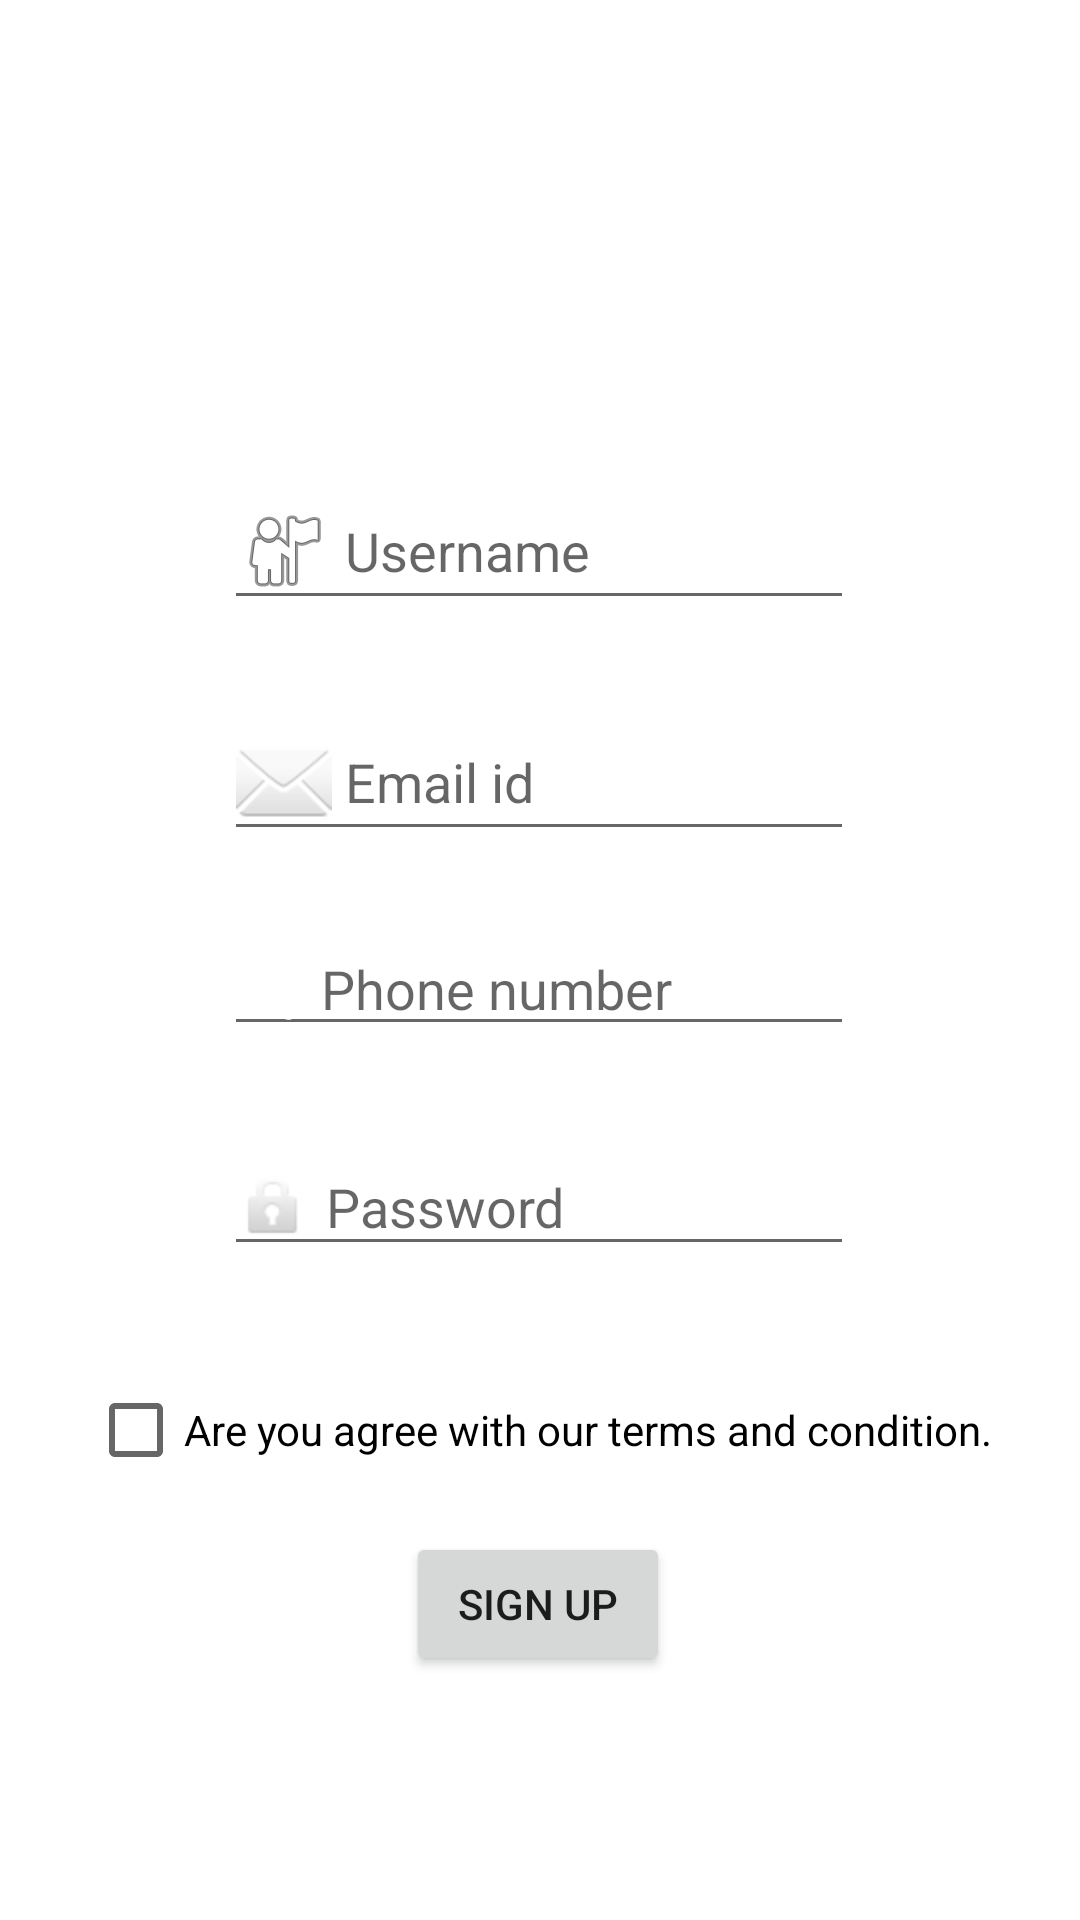

This screen was rendered from an Android layout file. Write that file and the resources it references.
<!-- AndroidManifest.xml: application theme Theme.Optimind -->
<!-- res/layout/registeration.xml -->
<?xml version="1.0" encoding="utf-8"?>
<androidx.constraintlayout.widget.ConstraintLayout xmlns:android="http://schemas.android.com/apk/res/android"
    xmlns:app="http://schemas.android.com/apk/res-auto"
    xmlns:tools="http://schemas.android.com/tools"
    android:layout_width="match_parent"
    android:layout_height="match_parent"
    android:background="@drawable/background2"
    tools:context=".MainActivity">

    <EditText
        android:id="@+id/editTextTextPersonName2"
        android:layout_width="wrap_content"
        android:layout_height="wrap_content"
        android:drawableLeft="@android:drawable/ic_menu_myplaces"
        android:ems="10"
        android:hint=" Username"
        android:inputType="textPersonName"
        app:layout_constraintBottom_toTopOf="@+id/editTextTextEmailAddress"
        app:layout_constraintEnd_toEndOf="parent"
        app:layout_constraintHorizontal_bias="0.497"
        app:layout_constraintStart_toStartOf="parent"
        app:layout_constraintTop_toTopOf="parent"
        app:layout_constraintVertical_bias="0.85" />

    <EditText
        android:id="@+id/editTextTextEmailAddress"
        android:layout_width="wrap_content"
        android:layout_height="wrap_content"
        android:drawableLeft="@android:drawable/ic_dialog_email"
        android:ems="10"
        android:hint=" Email id"
        android:inputType="textEmailAddress"
        app:layout_constraintBottom_toTopOf="@+id/editTextPhone"
        app:layout_constraintEnd_toEndOf="parent"
        app:layout_constraintHorizontal_bias="0.497"
        app:layout_constraintStart_toStartOf="parent"
        app:layout_constraintTop_toTopOf="parent"
        app:layout_constraintVertical_bias="0.908" />

    <EditText
        android:id="@+id/editTextPhone"
        android:layout_width="wrap_content"
        android:layout_height="wrap_content"
        android:drawableLeft="@android:drawable/stat_sys_phone_call"
        android:ems="10"
        android:hint=" Phone number"
        android:inputType="phone"
        app:layout_constraintBottom_toTopOf="@+id/editTextTextPassword"
        app:layout_constraintEnd_toEndOf="parent"
        app:layout_constraintHorizontal_bias="0.497"
        app:layout_constraintStart_toStartOf="parent"
        app:layout_constraintTop_toTopOf="parent"
        app:layout_constraintVertical_bias="0.909" />

    <EditText
        android:id="@+id/editTextTextPassword"
        android:layout_width="wrap_content"
        android:layout_height="wrap_content"
        android:layout_marginTop="52dp"
        android:drawableLeft="@android:drawable/ic_lock_idle_lock"
        android:ems="10"
        android:hint=" Password"
        android:inputType="textPassword"
        app:layout_constraintBottom_toBottomOf="parent"
        app:layout_constraintEnd_toEndOf="parent"
        app:layout_constraintHorizontal_bias="0.497"
        app:layout_constraintStart_toStartOf="parent"
        app:layout_constraintTop_toTopOf="parent"
        app:layout_constraintVertical_bias="0.6" />

    <Button
        android:id="@+id/button"
        android:layout_width="wrap_content"
        android:layout_height="wrap_content"
        android:text="Sign UP"
        app:layout_constraintBottom_toBottomOf="parent"
        app:layout_constraintEnd_toEndOf="parent"
        app:layout_constraintHorizontal_bias="0.498"
        app:layout_constraintStart_toStartOf="parent"
        app:layout_constraintTop_toBottomOf="@+id/editTextTextPassword"
        app:layout_constraintVertical_bias="0.521" />

    <CheckBox
        android:id="@+id/checkBox"
        android:layout_width="wrap_content"
        android:layout_height="wrap_content"
        android:text="Are you agree with our terms and condition."
        app:layout_constraintBottom_toBottomOf="parent"
        app:layout_constraintEnd_toEndOf="parent"
        app:layout_constraintStart_toStartOf="parent"
        app:layout_constraintTop_toBottomOf="@+id/editTextTextPassword"
        app:layout_constraintVertical_bias="0.18" />

</androidx.constraintlayout.widget.ConstraintLayout>
<!-- resources referenced by this layout -->
<resources>
  <style name="Theme.Optimind" parent="Theme.MaterialComponents.DayNight.NoActionBar">
          
          <item name="colorPrimary">@color/purple_500</item>
          <item name="colorPrimaryVariant">@color/purple_700</item>
          <item name="colorOnPrimary">@color/white</item>
          
          <item name="colorSecondary">@color/teal_200</item>
          <item name="colorSecondaryVariant">@color/teal_700</item>
          <item name="colorOnSecondary">@color/black</item>
          
          <item name="android:statusBarColor">?attr/colorPrimaryVariant</item>
          
      </style>
  <!-- not gathered from this repository: default colours our renderer supplied (Android Studio template values) -->
  <color name="purple_500">#FF6200EE</color>
  <color name="purple_700">#FF3700B3</color>
  <color name="teal_200">#FF03DAC5</color>
  <color name="teal_700">#FF018786</color>
  <color name="black">#FF000000</color>
  <color name="white">#FFFFFFFF</color>
</resources>
